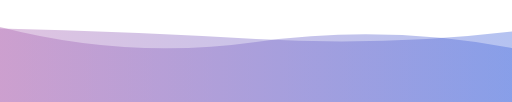
t = 0.00 s
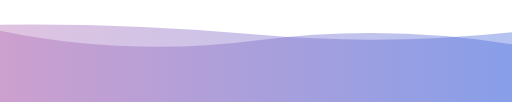
t = 1.67 s
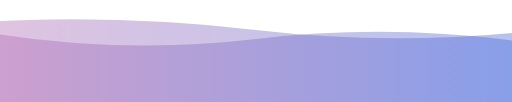
t = 3.33 s
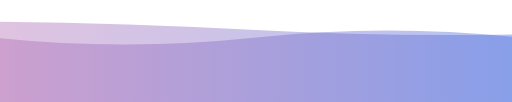
t = 5.00 s
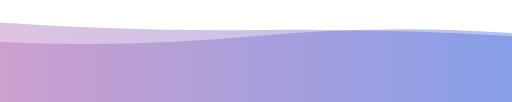
t = 6.66 s
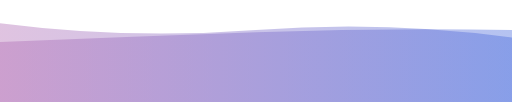
t = 8.33 s

The animated SVG that drew these frames (rendered in a browser with its animation timeline set to each time). Animation: 2 SMIL elements (animate=2), 1 CSS @keyframes rule; frames cover the first 8.33 s, repeats indefinitely.


      <svg
        width="854"
        height="170"
        xmlns="http://www.w3.org/2000/svg"
        xmlns:xlink="http://www.w3.org/1999/xlink"
        style="z-index:1;position:relative"
        viewBox="0 0 854 170"
      >
        <style>
      .text {   font-size: 42px;   font-weight: 700;   font-family: -apple-system,BlinkMacSystemFont,Segoe UI,Helvetica,Arial,sans-serif,Apple Color Emoji,Segoe UI Emoji;  } .desc {   font-size: 20px;   font-weight: 500;   font-family: -apple-system,BlinkMacSystemFont,Segoe UI,Helvetica,Arial,sans-serif,Apple Color Emoji,Segoe UI Emoji;  } path {   transform: rotate(180deg);   transform-origin: 50% 50%;  } 
      .text, .desc {   animation: twinkling 4s ease-in-out infinite;  } @keyframes twinkling {   40% {     opacity: 1;   }   50% {     opacity: 0.5;   }   60% {     opacity: 1;   }   70% {     opacity: 0.5;   }   80% {     opacity: 1;   }  } 
    </style>
        <defs>
              <linearGradient id="linear" x1="0%" y1="0%" x2="100%" y2="0%">
                <stop offset="0%" stop-color="#4568dc"/><stop offset="100%" stop-color="#b06ab3"/>
              </linearGradient>
            </defs>
        
      <g transform="translate(427, 85) scale(1, 1) translate(-427, -85)">
        <path d="" fill="url(#linear)" opacity="0.4" >
          <animate
              attributeName="d"
              dur="20s"
              repeatCount="indefinite"
              keyTimes="0;0.333;0.667;1"
              calcmod="spline"
              keySplines="0.2 0 0.2 1;0.2 0 0.2 1;0.2 0 0.2 1"
              begin="0s"
              values="M0 0L 0 90Q 213.5 130 427 100T 854 125L 854 0 Z;M0 0L 0 115Q 213.5 130 427 110T 854 100L 854 0 Z;M0 0L 0 135Q 213.5 105 427 135T 854 100L 854 0 Z;M0 0L 0 90Q 213.5 130 427 100T 854 125L 854 0 Z">
          </animate>
        </path>
        <path d="" fill="url(#linear)" opacity="0.4" >
          <animate
            attributeName="d"
            dur="20s"
            repeatCount="indefinite"
            keyTimes="0;0.333;0.667;1"
            calcmod="spline"
            keySplines="0.2 0 0.2 1;0.2 0 0.2 1;0.2 0 0.2 1"
            begin="-10s"
            values="M0 0L 0 105Q 213.5 150 427 120T 854 130L 854 0 Z;M0 0L 0 120Q 213.5 90 427 90T 854 110L 854 0 Z;M0 0L 0 115Q 213.5 95 427 120T 854 135L 854 0 Z;M0 0L 0 105Q 213.5 150 427 120T 854 130L 854 0 Z">
          </animate>
        </path>
      </g>
         
        
      </svg>
    
